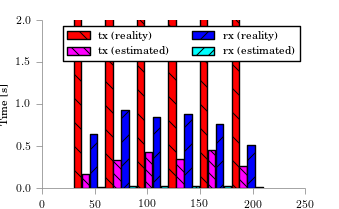

The data file committed next to this chart (first rows):
bin_start, tx, tx_estimated, tx_outcast, rx, rx_estimated, rx_outcast
30, 3.112, 0.1674, , 0.6441, 0.01056, 
60, 4.386, 0.3347, , 0.9347, 0.02112, 
90, 4.146, 0.4308, , 0.8488, 0.0264, 
120, 4.095, 0.3432, , 0.8846, 0.02182, 
150, 3.939, 0.4578, , 0.7636, 0.02781, 
180, 2.384, 0.267, , 0.5145, 0.01654, 
